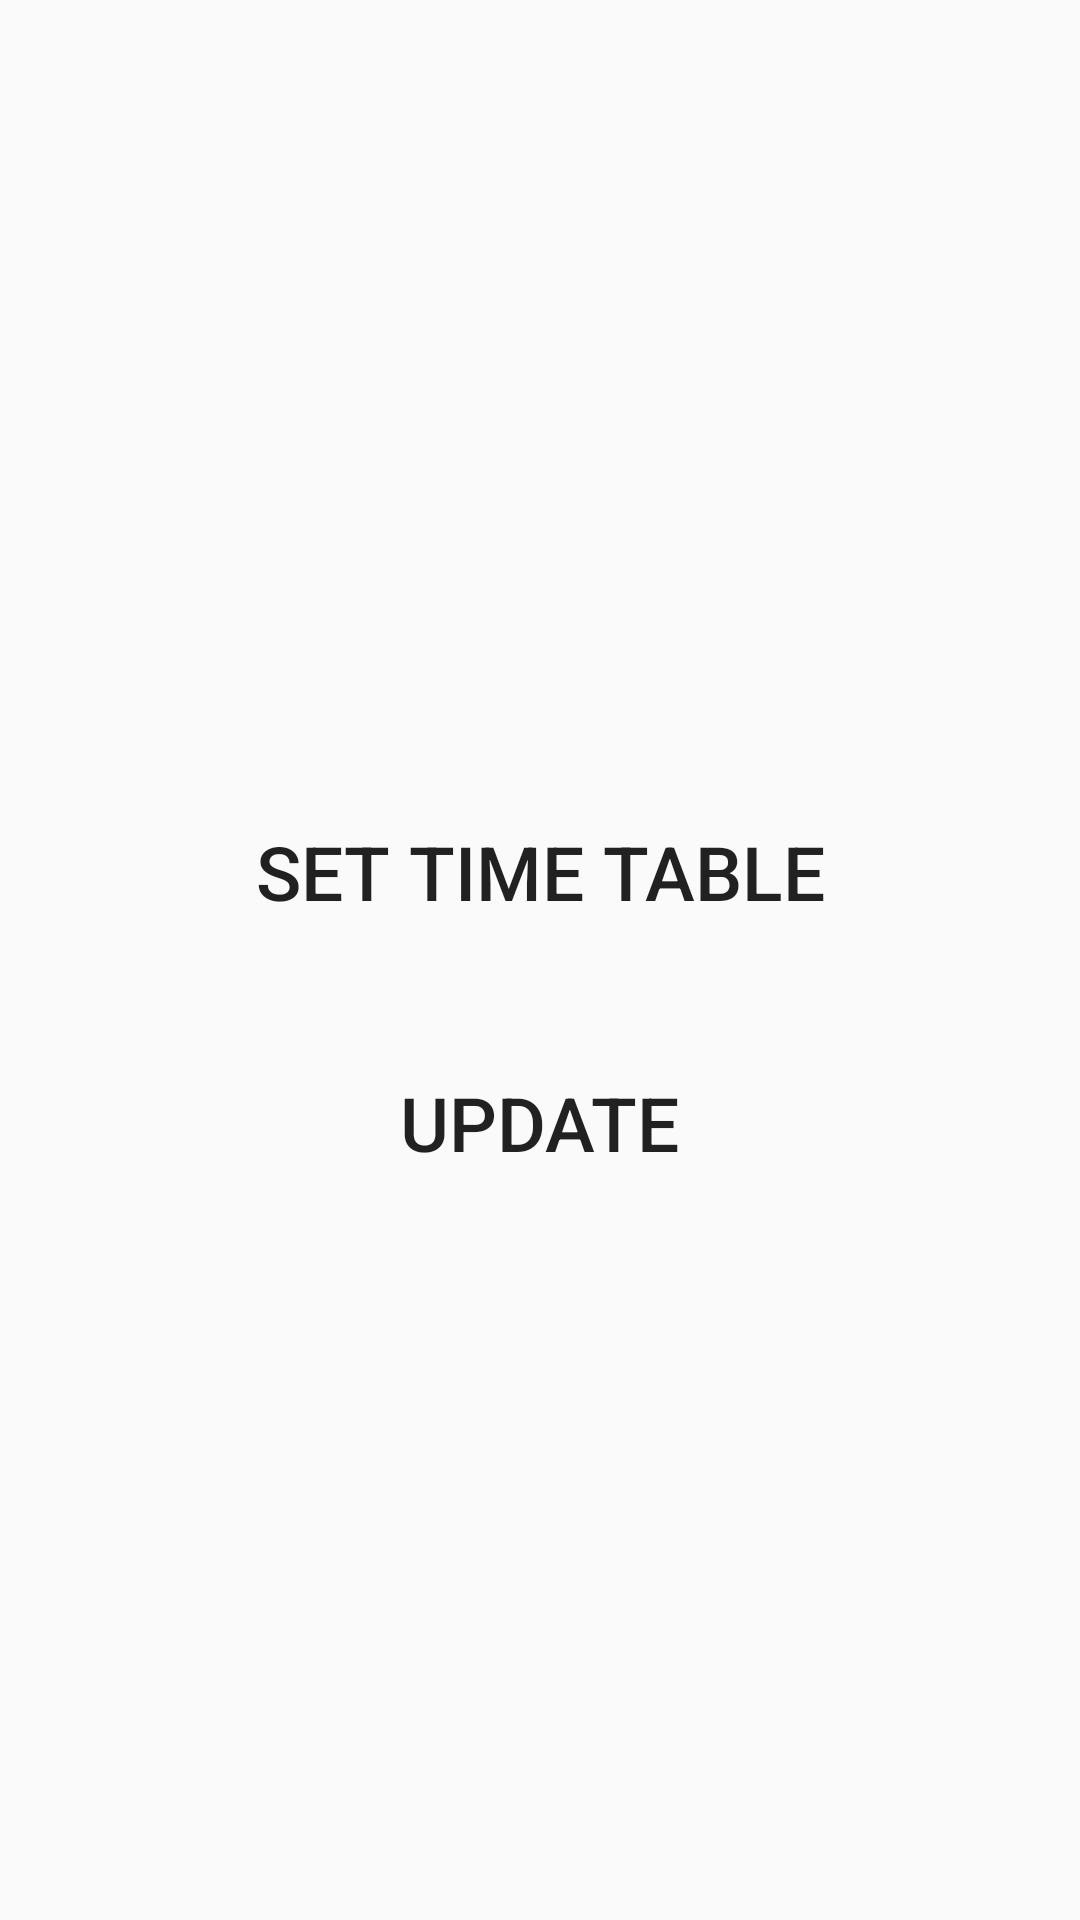

Reconstruct the res/layout file that produces this screen, plus the resources it refers to.
<!-- AndroidManifest.xml: application theme AppTheme -->
<!-- res/layout/fragment_change_db.xml -->
<RelativeLayout xmlns:android="http://schemas.android.com/apk/res/android"
    xmlns:tools="http://schemas.android.com/tools"
    android:layout_width="match_parent"
    android:layout_height="match_parent"
    tools:context="com.bit.cse.changeDb">



    
    <android.support.v7.widget.RecyclerView
        android:id="@+id/recycler_view_radio"
        android:layout_centerHorizontal="true"
        android:layout_width="wrap_content"
        android:layout_height="200dp"
        android:scrollbars="vertical"
        android:layout_centerInParent="true"
        android:layout_alignParentTop="true" />


    <TextView
        android:layout_width="wrap_content"
        android:layout_height="wrap_content"
        android:layout_below="@id/recycler_view_radio"
        android:layout_marginTop="25dp"
        android:textSize="25dp"
        android:textColor="@color/Abit_Black"
        android:id="@+id/changeDbCurrentDbText"
        android:gravity="center"
        android:layout_centerHorizontal="true"/>

    <Button
        android:layout_width="wrap_content"
        android:layout_height="wrap_content"
        android:text="Set Time Table"

        android:id="@+id/buttonSetTimeTable"
        android:textStyle="normal"
        android:textSize="25dp"
        android:paddingTop="15dp"
        android:paddingBottom="15dp"
        android:paddingRight="25dp"
        android:paddingLeft="25dp"
        android:elevation="4dp"
        android:layout_marginBottom="10dp"
        android:background="@color/schedule_button_color"
        android:layout_below="@id/changeDbCurrentDbText"
        android:layout_centerHorizontal="true" />

    <Button
        android:layout_width="wrap_content"
        android:layout_height="wrap_content"
        android:text="Update"
        android:id="@+id/update_button"
        android:textStyle="normal"
        android:textSize="25dp"
        android:paddingTop="15dp"
        android:paddingBottom="15dp"
        android:paddingRight="25dp"
        android:paddingLeft="25dp"
        android:layout_marginTop="10dp"
        android:elevation="4dp"
        android:background="@color/search_button_color"
        android:layout_below="@id/buttonSetTimeTable"
        android:layout_centerHorizontal="true" />


</RelativeLayout>
<!-- resources referenced by this layout -->
<resources>
  <style name="AppTheme" parent="Theme.AppCompat.DayNight">
          
          <item name="colorPrimary">@color/colorPrimary</item>
          <item name="colorPrimaryDark">@color/colorPrimaryDark</item>
          <item name="colorAccent">@color/colorAccent</item>
      </style>
  <color name="colorPrimary">#f44336</color>
  <color name="colorPrimaryDark">#e53935</color>
  <color name="colorAccent">#F44336</color>
</resources>
